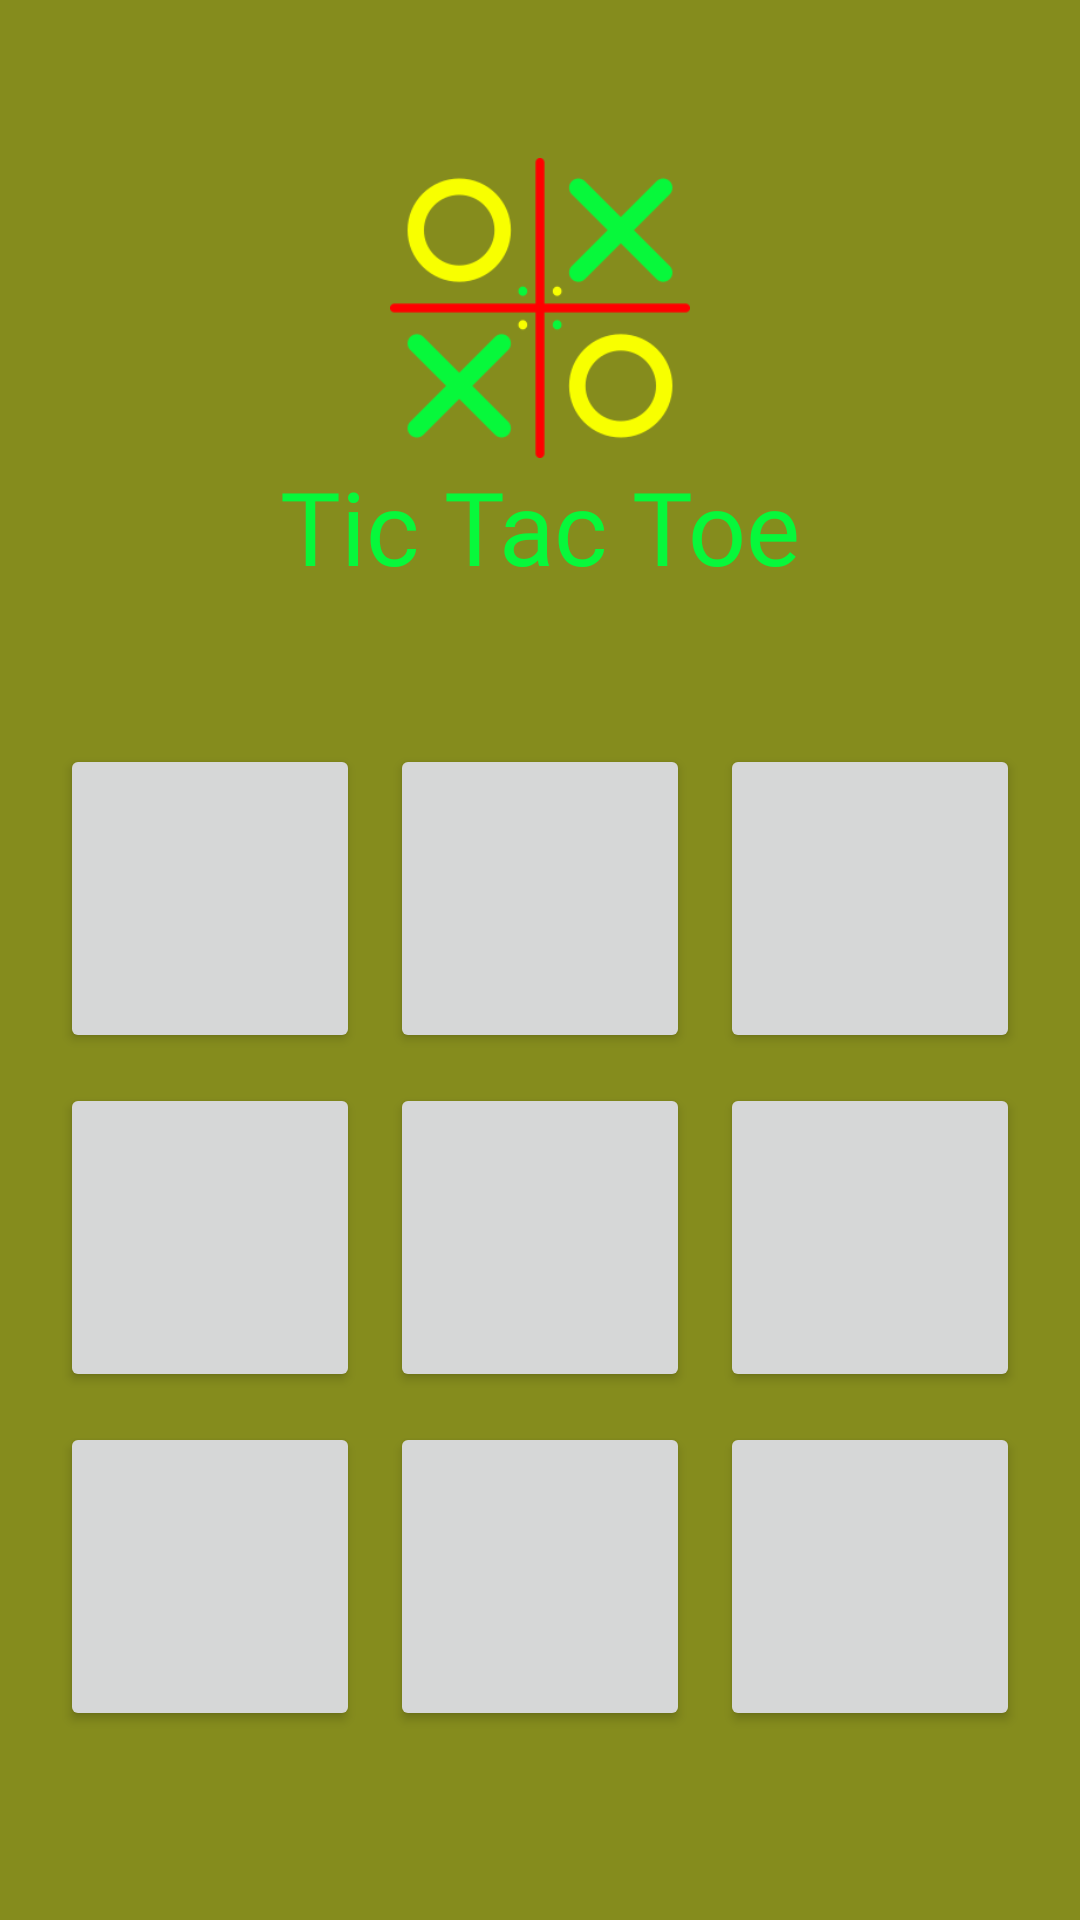

Produce the Android XML layout that renders to this screen, including the resource entries it uses.
<!-- AndroidManifest.xml: application theme Theme.SecondKotlinLecture -->
<!-- res/layout/activity_main.xml -->
<?xml version="1.0" encoding="utf-8"?>
<RelativeLayout xmlns:android="http://schemas.android.com/apk/res/android"
    xmlns:app="http://schemas.android.com/apk/res-auto"
    xmlns:tools="http://schemas.android.com/tools"
    android:layout_width="match_parent"
    android:layout_height="match_parent"
    android:background="#858C1D"
    android:gravity="center"
    android:orientation="vertical"
    tools:context=".MainActivity">

    <ImageView
        android:id="@+id/imageView2"
        android:layout_width="match_parent"
        android:layout_height="match_parent"
        android:scaleType="centerCrop"
        app:srcCompat="@drawable/bg3" />

    <LinearLayout
        android:layout_width="match_parent"
        android:layout_height="match_parent"
        android:gravity="center"
        android:orientation="vertical">

        <ImageView
            android:id="@+id/imageView3"
            android:layout_width="100dp"
            android:layout_height="100dp"
            app:srcCompat="@drawable/tictactoe2" />

        <TextView
            android:id="@+id/textView"
            android:layout_width="match_parent"
            android:layout_height="wrap_content"

            android:fontFamily="@font/aclonica"
            android:gravity="center"
            android:text="Tic Tac Toe"
            android:textColor="#07F83B"
            android:textSize="34sp" />

        <TableLayout
            android:layout_width="match_parent"
            android:layout_height="wrap_content"
            android:layout_centerHorizontal="true"
            android:layout_centerVertical="true"
            android:layout_marginTop="50dp"
            android:gravity="center">

            <TableRow
                android:layout_width="match_parent"
                android:layout_height="match_parent"
                android:layout_marginStart="20dp"
                android:layout_marginLeft="20dp"
                android:layout_marginEnd="20dp"
                android:layout_marginRight="20dp">

                <androidx.appcompat.widget.AppCompatButton
                    android:id="@+id/bu7"
                    android:layout_width="wrap_content"
                    android:layout_height="50pt"
                    android:layout_weight="1"
                    android:onClick="buClick"
                    android:textColor="@color/black"
                    android:textSize="48sp"
                    android:textStyle="bold" />

                <androidx.appcompat.widget.AppCompatButton
                    android:id="@+id/bu8"
                    android:layout_width="wrap_content"
                    android:layout_height="50pt"
                    android:layout_marginStart="10dp"
                    android:layout_marginLeft="10dp"
                    android:layout_marginEnd="10dp"
                    android:layout_marginRight="10dp"
                    android:layout_weight="1"
                    android:onClick="buClick"
                    android:textColor="@color/black"
                    android:textSize="48sp"
                    android:textStyle="bold" />

                <androidx.appcompat.widget.AppCompatButton
                    android:id="@+id/bu9"
                    android:layout_width="wrap_content"
                    android:layout_height="50pt"
                    android:layout_weight="1"
                    android:onClick="buClick"
                    android:textColor="@color/black"
                    android:textSize="48sp"
                    android:textStyle="bold" />

            </TableRow>

            <TableRow
                android:layout_width="match_parent"
                android:layout_height="match_parent"
                android:layout_marginStart="20dp"
                android:layout_marginLeft="20dp"
                android:layout_marginTop="10dp"
                android:layout_marginEnd="20dp"
                android:layout_marginRight="20dp"
                android:layout_marginBottom="10dp">

                <androidx.appcompat.widget.AppCompatButton
                    android:id="@+id/bu1"
                    android:layout_width="wrap_content"
                    android:layout_height="50pt"
                    android:layout_weight="1"
                    android:onClick="buClick"
                    android:textColor="@color/black"
                    android:textSize="48sp"
                    android:textStyle="bold" />

                <androidx.appcompat.widget.AppCompatButton
                    android:id="@+id/bu2"
                    android:layout_width="wrap_content"
                    android:layout_height="50pt"
                    android:layout_marginStart="10dp"
                    android:layout_marginLeft="10dp"
                    android:layout_marginEnd="10dp"
                    android:layout_marginRight="10dp"
                    android:layout_weight="1"
                    android:onClick="buClick"
                    android:textColor="@color/black"
                    android:textSize="48sp"
                    android:textStyle="bold" />

                <androidx.appcompat.widget.AppCompatButton
                    android:id="@+id/bu3"
                    android:layout_width="wrap_content"
                    android:layout_height="50pt"
                    android:layout_weight="1"
                    android:onClick="buClick"
                    android:textColor="@color/black"
                    android:textSize="48sp"
                    android:textStyle="bold" />
            </TableRow>

            <TableRow
                android:layout_width="match_parent"
                android:layout_height="match_parent"
                android:layout_marginStart="20dp"
                android:layout_marginLeft="20dp"
                android:layout_marginEnd="20dp"
                android:layout_marginRight="20dp"
                android:layout_marginBottom="10dp">

                <androidx.appcompat.widget.AppCompatButton
                    android:id="@+id/bu4"
                    android:layout_width="wrap_content"
                    android:layout_height="50pt"
                    android:layout_weight="1"
                    android:onClick="buClick"
                    android:textColor="@color/black"
                    android:textSize="48sp"
                    android:textStyle="bold" />

                <androidx.appcompat.widget.AppCompatButton
                    android:id="@+id/bu5"
                    android:layout_width="wrap_content"
                    android:layout_height="50pt"
                    android:layout_marginStart="10dp"
                    android:layout_marginLeft="10dp"
                    android:layout_marginEnd="10dp"
                    android:layout_marginRight="10dp"
                    android:layout_weight="1"
                    android:onClick="buClick"
                    android:textColor="@color/black"
                    android:textSize="48sp"
                    android:textStyle="bold" />

                <androidx.appcompat.widget.AppCompatButton
                    android:id="@+id/bu6"
                    android:layout_width="wrap_content"
                    android:layout_height="50pt"
                    android:layout_weight="1"
                    android:onClick="buClick"
                    android:textSize="48sp"
                    android:textStyle="bold"
                    android:textColor="@color/black" />
            </TableRow>
        </TableLayout>
    </LinearLayout>

</RelativeLayout>
<!-- resources referenced by this layout -->
<resources>
  <color name="black">#FF000000</color>
  <!-- drawable tictactoe2: png bitmap (drawable, 17759 bytes) -->
  <style name="Theme.SecondKotlinLecture" parent="Theme.MaterialComponents.DayNight.NoActionBar">
          
          <item name="colorPrimary">@color/purple_500</item>
          <item name="colorPrimaryVariant">@color/purple_700</item>
          <item name="colorOnPrimary">@color/white</item>
          
          <item name="colorSecondary">@color/teal_200</item>
          <item name="colorSecondaryVariant">@color/teal_700</item>
          <item name="colorOnSecondary">@color/black</item>
          
          <item name="android:statusBarColor" tools:targetApi="l">?attr/colorPrimaryVariant</item>
          
      </style>
  <color name="purple_500">#FF6200EE</color>
  <color name="purple_700">#25389F</color>
  <color name="white">#FFFFFFFF</color>
  <color name="teal_200">#FF03DAC5</color>
  <color name="teal_700">#FF018786</color>
</resources>
